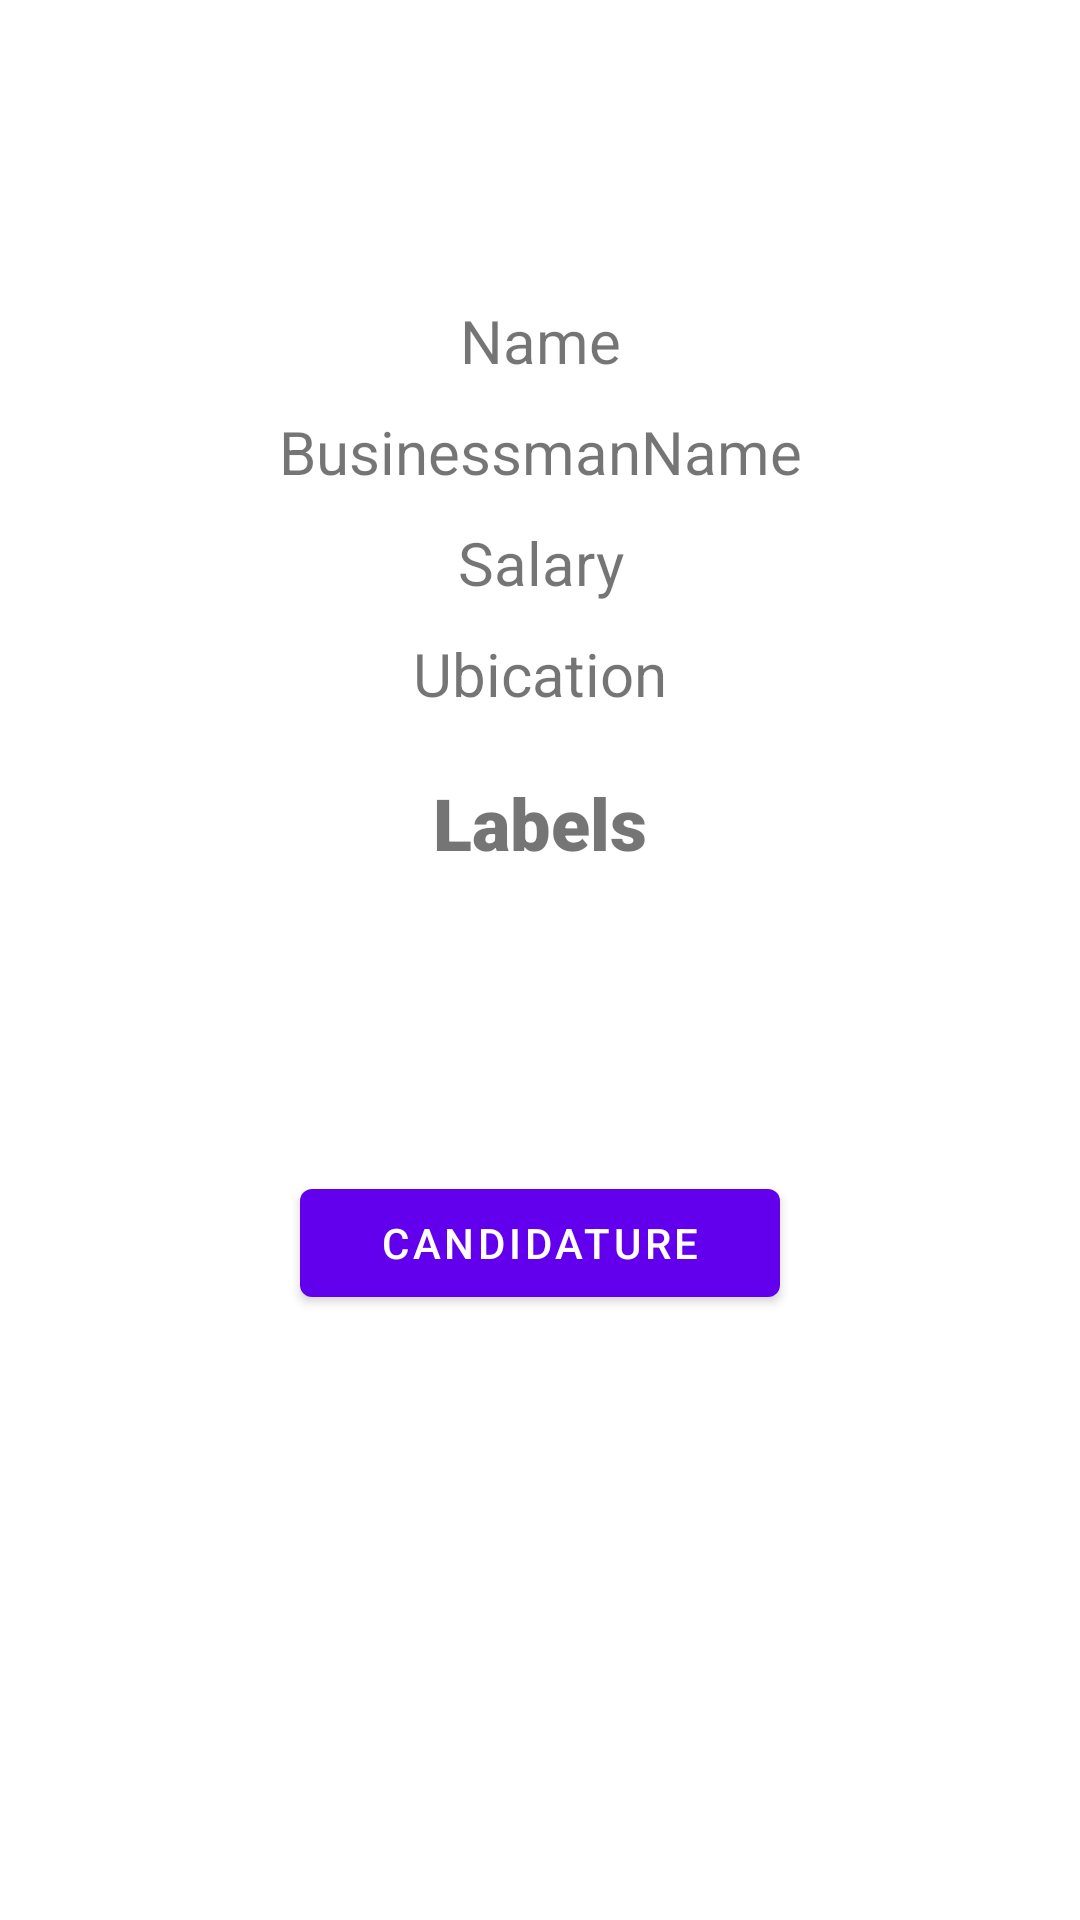

Android layout source for this screen:
<!-- AndroidManifest.xml: application theme Theme.JustWorks -->
<!-- res/layout/fragment_offer_viewer.xml -->
<?xml version="1.0" encoding="utf-8"?>
<LinearLayout xmlns:android="http://schemas.android.com/apk/res/android"
    xmlns:app="http://schemas.android.com/apk/res-auto"
    xmlns:tools="http://schemas.android.com/tools"
    android:layout_width="match_parent"
    android:layout_height="match_parent"
    android:orientation="vertical"
    tools:context=".ui.offers.OfferViewerFragment">

    <TextView
        android:id="@+id/offerViewerNameText"
        android:layout_width="match_parent"
        android:layout_height="wrap_content"
        android:layout_marginTop="100dp"
        android:text="@string/name"
        android:textAlignment="center"
        android:textSize="20sp" />

    <TextView
        android:id="@+id/offerViewerBusinessmanText"
        android:layout_width="match_parent"
        android:layout_height="wrap_content"
        android:layout_marginTop="10dp"
        android:text="@string/businessman_name"
        android:textAlignment="center"
        android:textSize="20sp" />

    <TextView
        android:id="@+id/offerrViewerSalaryText"
        android:layout_width="match_parent"
        android:layout_height="wrap_content"
        android:layout_marginTop="10dp"
        android:text="@string/salary"
        android:textAlignment="center"
        android:textSize="20sp" />

    <TextView
        android:id="@+id/offerrViewerUbicationText"
        android:layout_width="match_parent"
        android:layout_height="wrap_content"
        android:layout_marginTop="10dp"
        android:text="@string/ubication"
        android:textAlignment="center"
        android:textSize="20sp" />

    <TextView
        android:id="@+id/offerViewerLabelsText"
        android:layout_width="match_parent"
        android:layout_height="wrap_content"
        android:layout_marginTop="20dp"
        android:fontFamily="sans-serif-black"
        android:text="@string/labels"
        android:textAlignment="center"
        android:textSize="24sp" />

    <Button
        android:id="@+id/offerViewerButton"
        android:layout_width="match_parent"
        android:layout_height="wrap_content"
        android:layout_marginHorizontal="100dp"
        android:layout_marginTop="100dp"
        android:text="Candidature" />

</LinearLayout>
<!-- resources referenced by this layout -->
<resources>
  <string name="businessman_name">BusinessmanName</string>
  <string name="labels">Labels</string>
  <string name="name">Name</string>
  <string name="salary">Salary</string>
  <string name="ubication">Ubication</string>
  <style name="Theme.JustWorks" parent="Theme.MaterialComponents.DayNight.DarkActionBar">
          
          <item name="colorPrimary">@color/purple_500</item>
          <item name="colorPrimaryVariant">@color/purple_700</item>
          <item name="colorOnPrimary">@color/white</item>
          
          <item name="colorSecondary">@color/teal_200</item>
          <item name="colorSecondaryVariant">@color/teal_700</item>
          <item name="colorOnSecondary">@color/black</item>
          
          <item name="android:statusBarColor">?attr/colorPrimaryVariant</item>
          
      </style>
  <!-- not gathered from this repository: default colours our renderer supplied (Android Studio template values) -->
  <color name="purple_500">#FF6200EE</color>
  <color name="purple_700">#FF3700B3</color>
  <color name="teal_200">#FF03DAC5</color>
  <color name="teal_700">#FF018786</color>
  <color name="black">#FF000000</color>
  <color name="white">#FFFFFFFF</color>
</resources>
